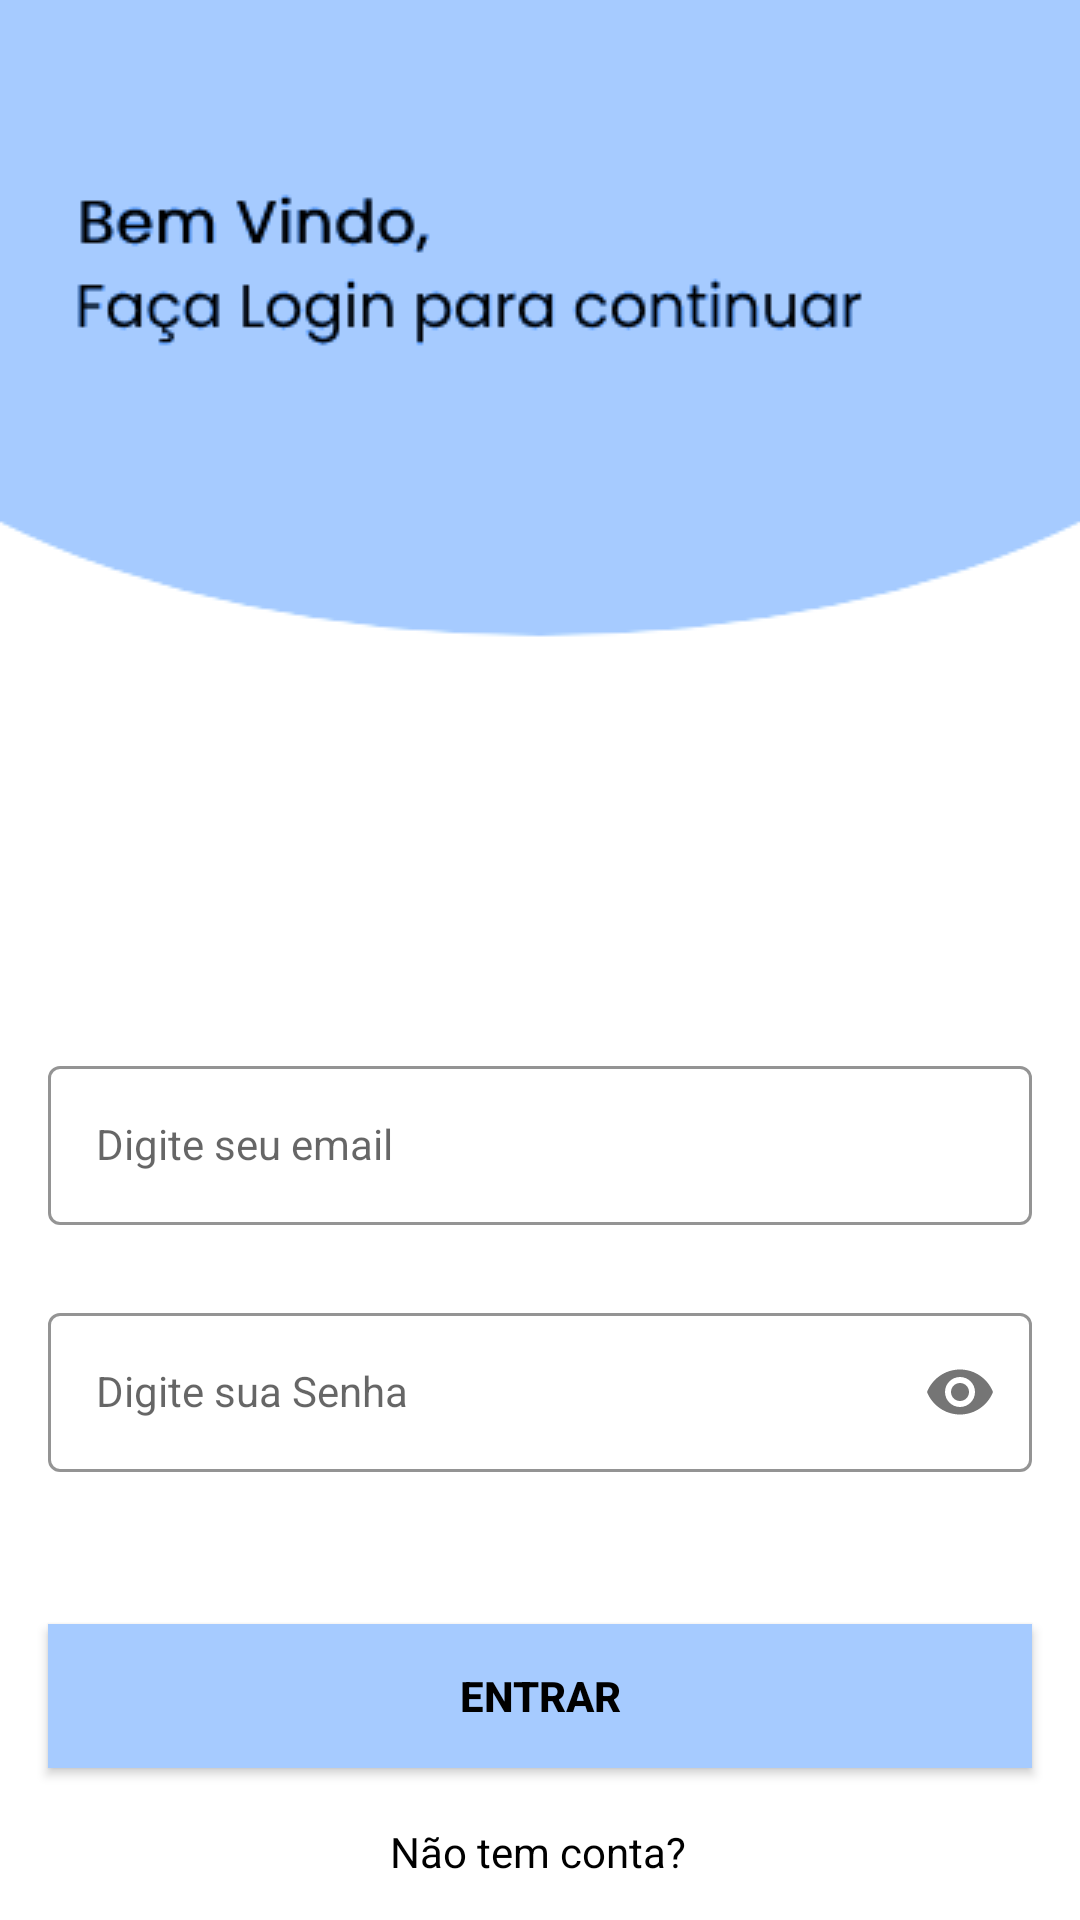

Write the Android layout XML for this screen, with the resource values it uses.
<!-- AndroidManifest.xml: application theme Theme.LoginAndSignUp -->
<!-- res/layout/activity_sign_in.xml -->
<?xml version="1.0" encoding="utf-8"?>
<androidx.constraintlayout.widget.ConstraintLayout xmlns:android="http://schemas.android.com/apk/res/android"
    xmlns:app="http://schemas.android.com/apk/res-auto"
    xmlns:tools="http://schemas.android.com/tools"
    android:layout_width="match_parent"
    android:layout_height="match_parent"
    android:background="@drawable/signin_screen"
    tools:context=".SignInActivity">


    <com.google.android.material.textfield.TextInputLayout
        android:id="@+id/emailLayout"
        style="@style/LoginTextInputOuterFieldStyle"
        android:layout_width="match_parent"
        android:layout_height="wrap_content"
        android:layout_marginHorizontal="16dp"
        android:layout_marginTop="350dp"
        app:boxStrokeColor="@color/sky"
        app:hintTextColor="@color/sky"
        app:layout_constraintEnd_toEndOf="parent"
        app:layout_constraintHorizontal_bias="0.5"
        app:layout_constraintStart_toStartOf="parent"
        app:layout_constraintTop_toTopOf="parent">

        <com.google.android.material.textfield.TextInputEditText
            android:id="@+id/emailEt"
            style="@style/LoginTextInputInnerFieldStyle"
            android:layout_width="match_parent"
            android:layout_height="wrap_content"
            android:hint="Digite seu email"
            android:inputType="textEmailAddress" />
    </com.google.android.material.textfield.TextInputLayout>

    <com.google.android.material.textfield.TextInputLayout
        android:id="@+id/passwordLayout"
        style="@style/LoginTextInputOuterFieldStyle"
        android:layout_width="match_parent"
        android:layout_height="wrap_content"
        android:layout_marginHorizontal="16dp"
        android:layout_marginTop="24dp"
        app:boxStrokeColor="@color/sky"
        app:hintTextColor="@color/sky"
        app:layout_constraintEnd_toEndOf="parent"
        app:layout_constraintHorizontal_bias="0.5"
        app:layout_constraintStart_toStartOf="parent"
        app:layout_constraintTop_toBottomOf="@id/emailLayout"
        app:passwordToggleEnabled="true">

        <com.google.android.material.textfield.TextInputEditText
            android:id="@+id/passET"
            style="@style/LoginTextInputInnerFieldStyle"
            android:layout_width="match_parent"
            android:layout_height="wrap_content"
            android:hint="Digite sua Senha"
            android:inputType="textPassword" />
    </com.google.android.material.textfield.TextInputLayout>

    <androidx.appcompat.widget.AppCompatButton
        android:id="@+id/button"
        android:layout_width="0dp"
        android:layout_height="wrap_content"
        android:layout_marginHorizontal="16dp"
        android:background="@color/sky"
        android:text="Entrar"
        android:textColor="@color/black"
        android:textStyle="bold"
        app:layout_constraintBottom_toBottomOf="parent"
        app:layout_constraintEnd_toEndOf="parent"
        app:layout_constraintHorizontal_bias="0.5"
        app:layout_constraintStart_toStartOf="parent"
        app:layout_constraintTop_toBottomOf="@+id/passwordLayout" />
    <TextView
        android:id="@+id/textView"
        android:layout_width="wrap_content"
        android:layout_height="wrap_content"
        android:text="Não tem conta?"
        android:textColor="@color/black"
        app:layout_constraintBottom_toBottomOf="parent"
        app:layout_constraintEnd_toEndOf="parent"
        app:layout_constraintHorizontal_bias="0.498"
        app:layout_constraintStart_toStartOf="parent"
        app:layout_constraintTop_toBottomOf="@+id/button"
        app:layout_constraintVertical_bias="0.581" />

</androidx.constraintlayout.widget.ConstraintLayout>
<!-- resources referenced by this layout -->
<resources>
  <color name="black">#FF000000</color>
  <color name="sky">#a6cbff</color>
  <!-- drawable signin_screen: png bitmap (drawable, 9309 bytes) -->
  <style name="LoginTextInputInnerFieldStyle" parent="Widget.MaterialComponents.TextInputLayout.OutlinedBox">
          <item name="android:layout_width">match_parent</item>
          <item name="android:layout_height">wrap_content</item>
          <item name="android:textColor">@color/black</item>
          <item name="android:textColorHint">@color/black</item>
          <item name="android:maxLines">1</item>
          <item name="android:textSize">14sp</item>
          <item name="android:singleLine">true</item>
      </style>
  <style name="LoginTextInputOuterFieldStyle" parent="Widget.MaterialComponents.TextInputLayout.OutlinedBox">
          <item name="android:layout_width">match_parent</item>
          <item name="android:layout_height">wrap_content</item>
          <item name="android:layout_marginTop">15dp</item>
          <item name="android:layout_marginBottom">15dp</item>
      </style>
  <style name="Theme.LoginAndSignUp" parent="Theme.MaterialComponents.DayNight.NoActionBar">
          
          <item name="colorPrimary">@color/purple_500</item>
          <item name="colorPrimaryVariant">@color/purple_700</item>
          <item name="colorOnPrimary">@color/white</item>
          
          <item name="colorSecondary">@color/teal_200</item>
          <item name="colorSecondaryVariant">@color/teal_700</item>
          <item name="colorOnSecondary">@color/black</item>
          
          <item name="android:statusBarColor" tools:targetApi="l">@color/sky</item>
          
      </style>
  <color name="purple_500">#FF6200EE</color>
  <color name="purple_700">#FF3700B3</color>
  <color name="white">#FFFFFFFF</color>
  <color name="teal_200">#FF03DAC5</color>
  <color name="teal_700">#FF018786</color>
</resources>
